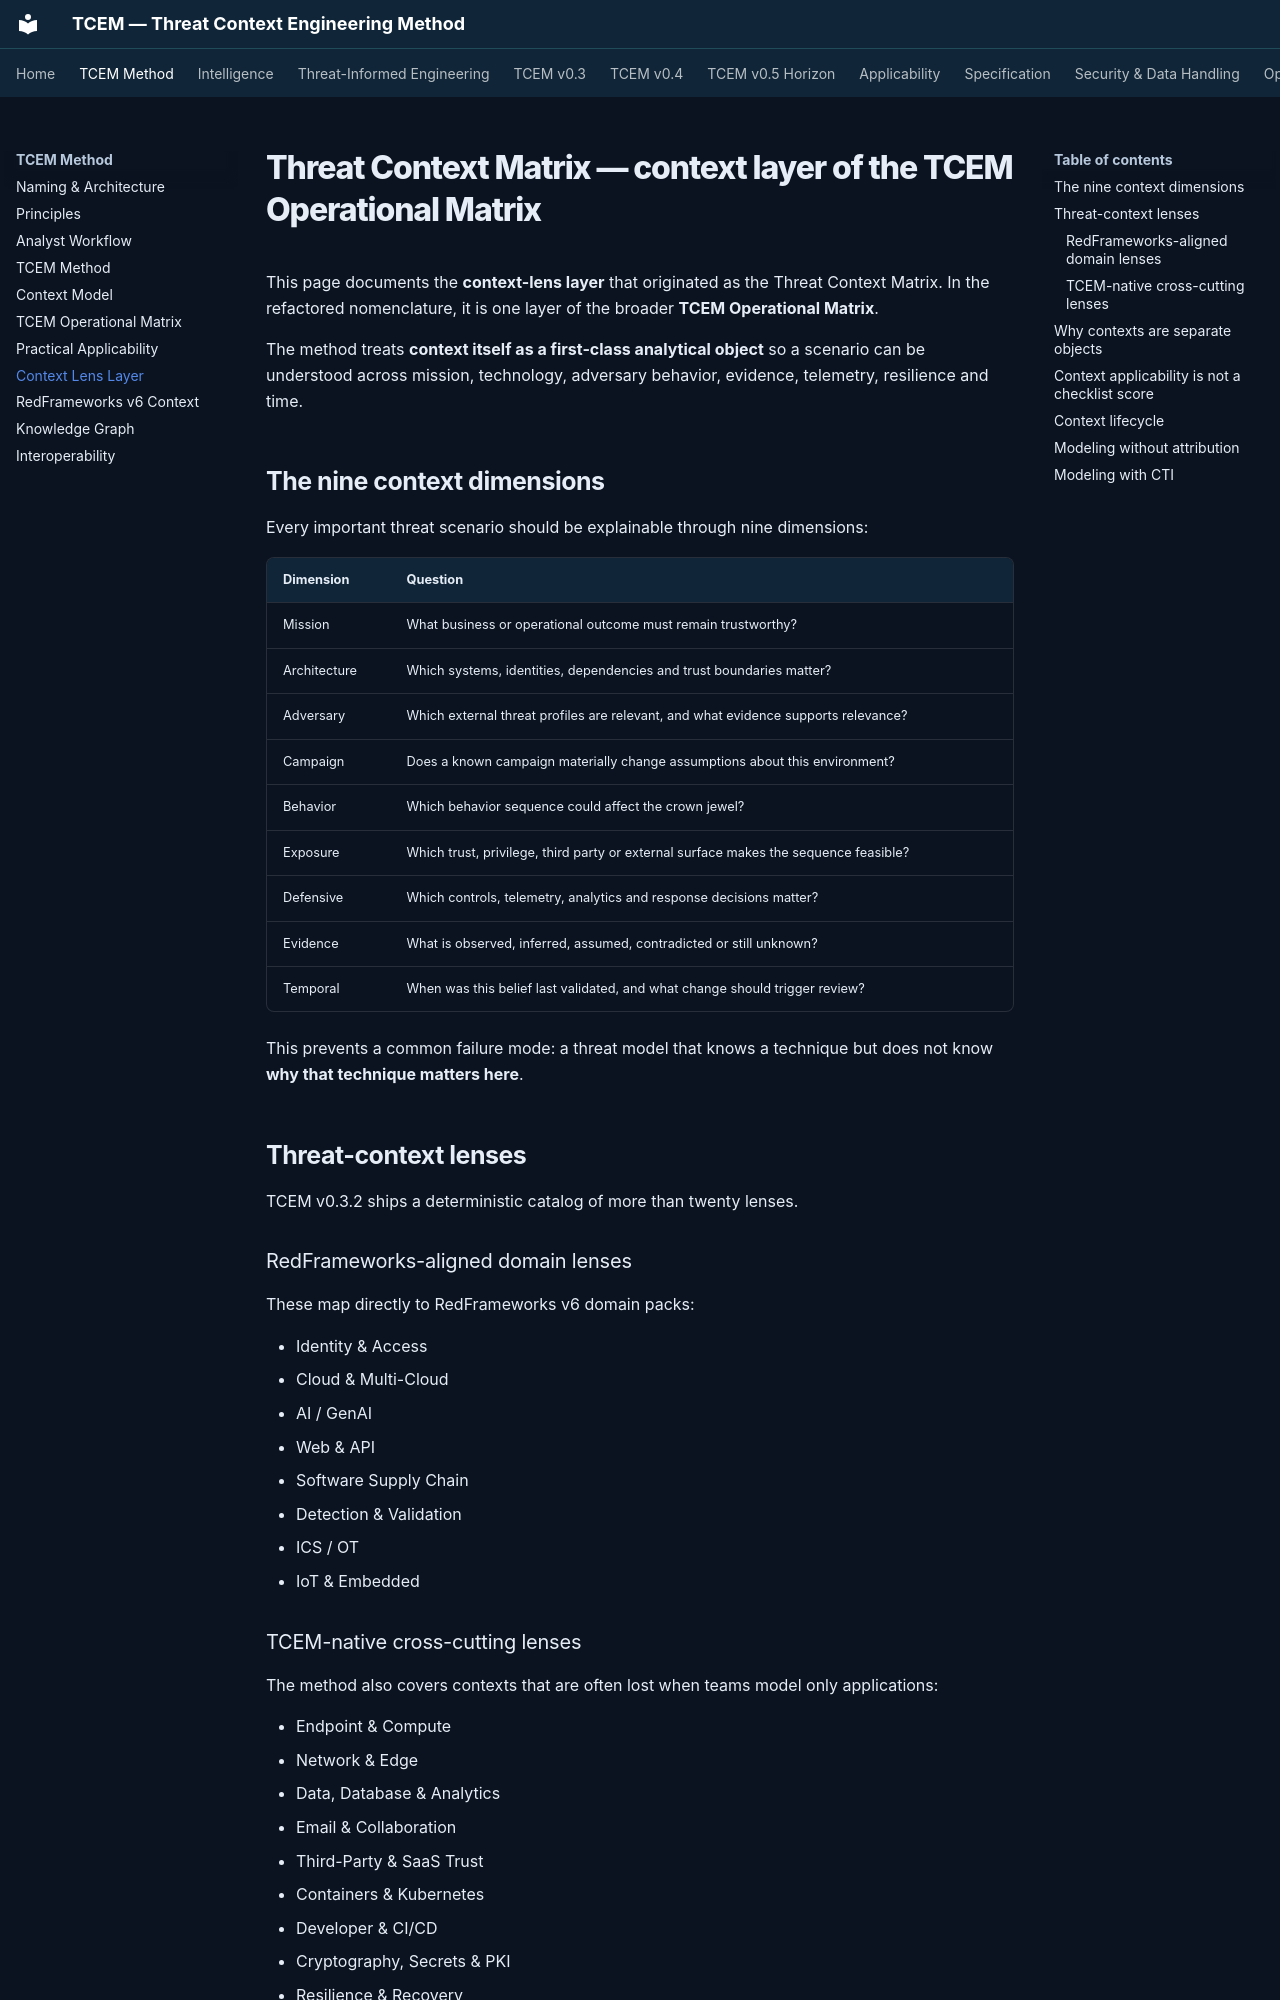

repository: Ridd1kulusC0d3r/Cyber-Threat-Context-Modeling · page: threat-context-matrix/index.html · generator: mkdocs

# Threat Context Matrix — context layer of the TCEM Operational Matrix

This page documents the **context-lens layer** that originated as the Threat Context Matrix. In the refactored nomenclature, it is one layer of the broader **TCEM Operational Matrix**.

The method treats **context itself as a first-class analytical object** so a scenario can be understood across mission, technology, adversary behavior, evidence, telemetry, resilience and time.

## The nine context dimensions

Every important threat scenario should be explainable through nine dimensions:

| Dimension | Question |
|---|---|
| Mission | What business or operational outcome must remain trustworthy? |
| Architecture | Which systems, identities, dependencies and trust boundaries matter? |
| Adversary | Which external threat profiles are relevant, and what evidence supports relevance? |
| Campaign | Does a known campaign materially change assumptions about this environment? |
| Behavior | Which behavior sequence could affect the crown jewel? |
| Exposure | Which trust, privilege, third party or external surface makes the sequence feasible? |
| Defensive | Which controls, telemetry, analytics and response decisions matter? |
| Evidence | What is observed, inferred, assumed, contradicted or still unknown? |
| Temporal | When was this belief last validated, and what change should trigger review? |

This prevents a common failure mode: a threat model that knows a technique but does not know **why that technique matters here**.

## Threat-context lenses

TCEM v0.3.2 ships a deterministic catalog of more than twenty lenses.

### RedFrameworks-aligned domain lenses

These map directly to RedFrameworks v6 domain packs:

- Identity & Access
- Cloud & Multi-Cloud
- AI / GenAI
- Web & API
- Software Supply Chain
- Detection & Validation
- ICS / OT
- IoT & Embedded
